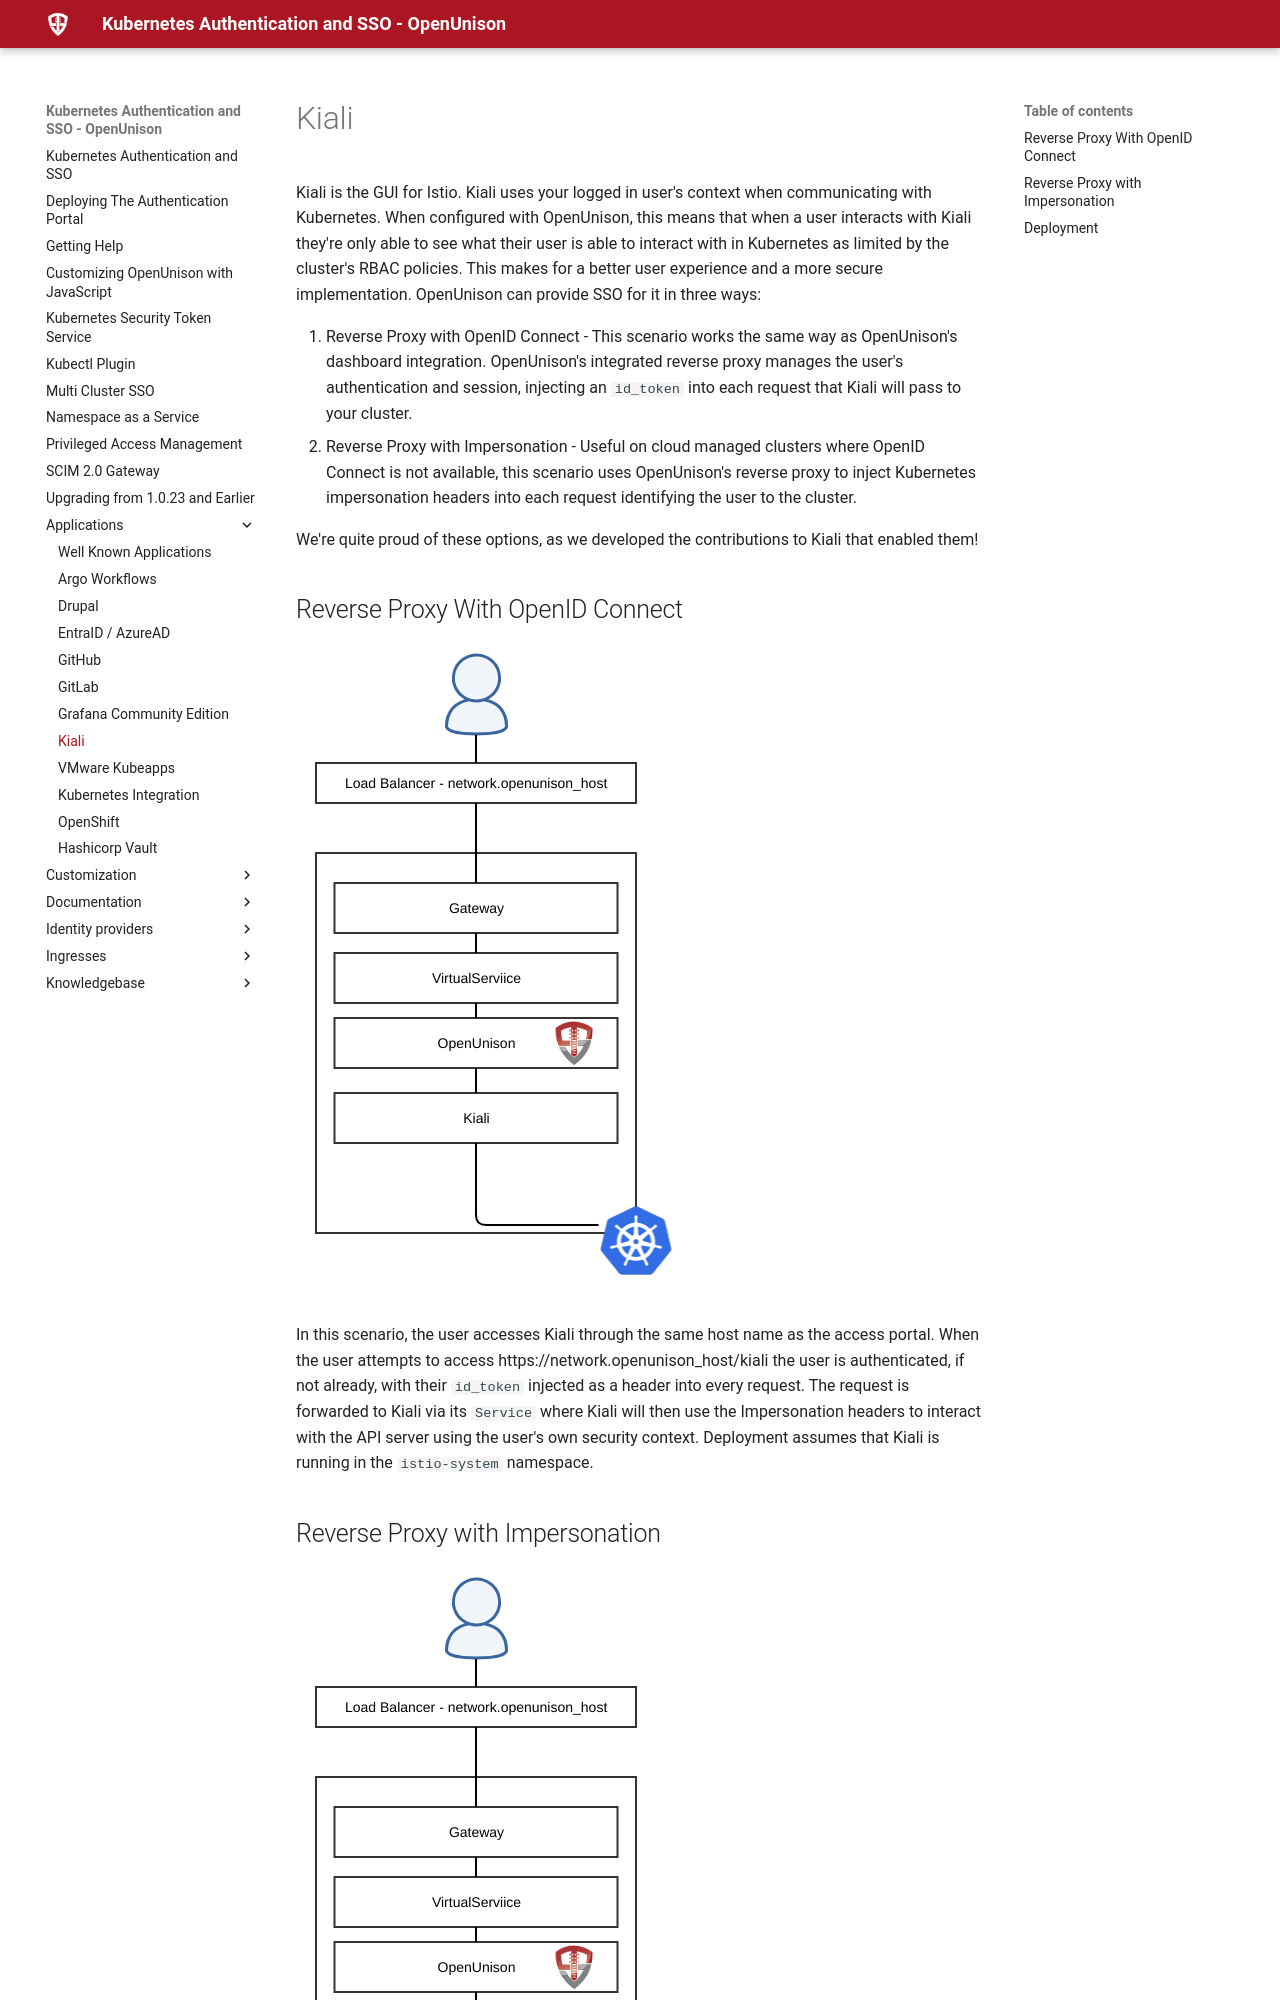

repository: OpenUnison/openunison.github.io · page: applications/kiali/index.html · generator: mkdocs

# Kiali

Kiali is the GUI for Istio.  Kiali uses your logged in user's context when communicating with Kubernetes.  When configured with OpenUnison, this means that when a user interacts with Kiali they're only able to see what their user is able to interact with in Kubernetes as limited by the cluster's RBAC policies.  This makes for a better user experience and a more secure implementation.  OpenUnison can provide SSO for it in three ways:

1. Reverse Proxy with OpenID Connect - This scenario works the same way as OpenUnison's dashboard integration.  OpenUnison's integrated reverse proxy manages the user's authentication and session, injecting an `id_token` into each request that Kiali will pass to your cluster.
2. Reverse Proxy with Impersonation - Useful on cloud managed clusters where OpenID Connect is not available, this scenario uses OpenUnison's reverse proxy to inject Kubernetes impersonation headers into each request identifying the user to the cluster.

We're quite proud of these options, as we developed the contributions to Kiali that enabled them!

## Reverse Proxy With OpenID Connect

![Kiali with Impersonation](../../assets/images/kiali_openunison.png)

In this scenario, the user accesses Kiali through the same host name as the access portal.  When the user attempts to access https://network.openunison_host/kiali the user is authenticated, if not already, with their `id_token` injected as a header into every request.  The request is forwarded to Kiali via its `Service` where Kiali will then use the Impersonation headers to interact with the API server using the user's own security context.  Deployment assumes that Kiali is running in the `istio-system` namespace. 

## Reverse Proxy with Impersonation

![Kiali with Impersonation](../../assets/images/kiali_openunison.png)

If you're runnnig a managed cluster like EKS or Civo, you'll need to use impersonation.  Here, the user accesses Kiali through the same host name as the access portal.  When the user attempts to access https://network.openunison_host/kiali the user is authenticated, if not already, with their user id and groups added as impersonation headers.  The request is forwarded to Kiali via its `Service` where Kiali will then use the Impersonation headers to interact with the API server using the user's own security context.  Deployment assumes that Kiali is running in the `istio-system` namespace.
